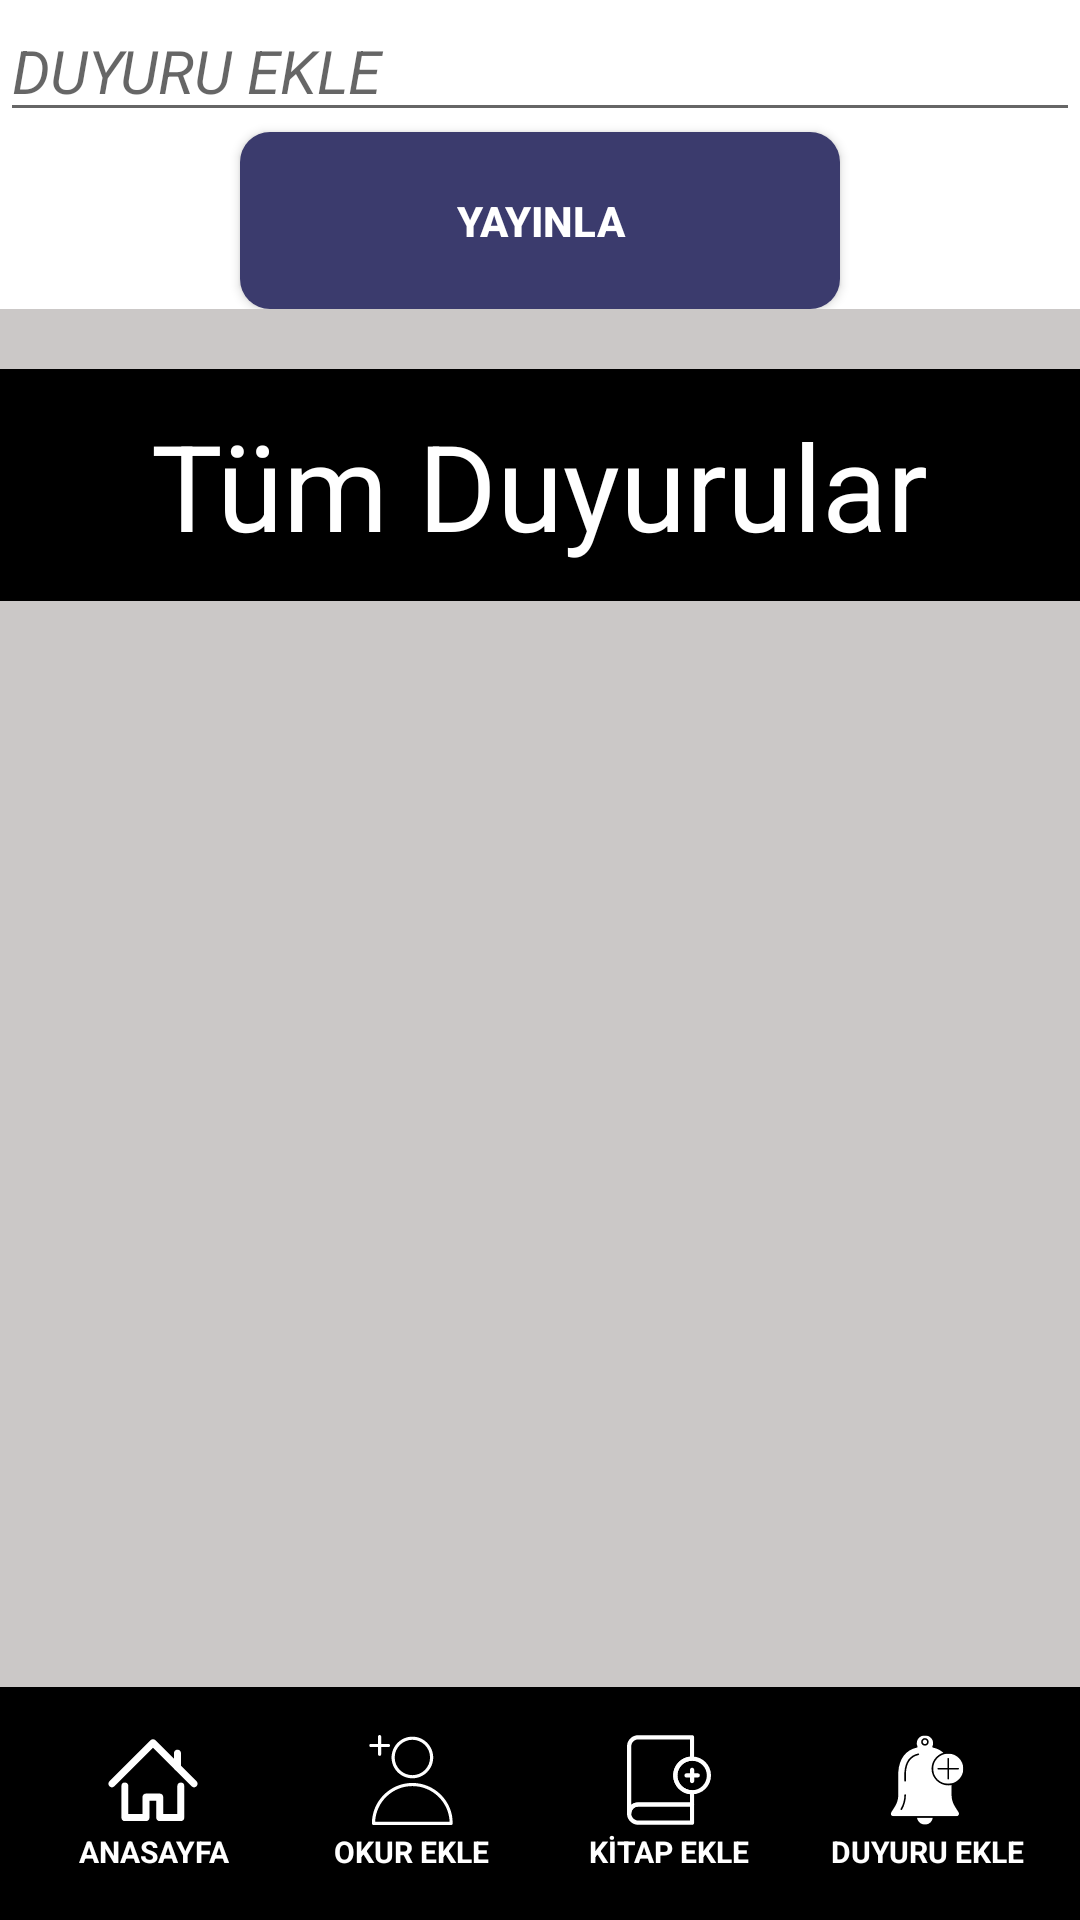

Android layout source for this screen:
<!-- AndroidManifest.xml: application theme Theme.TasarimProje -->
<!-- res/layout/activity_personel_duyuru_ekle.xml -->
<?xml version="1.0" encoding="utf-8"?>
<LinearLayout xmlns:android="http://schemas.android.com/apk/res/android"
    xmlns:app="http://schemas.android.com/apk/res-auto"
    xmlns:tools="http://schemas.android.com/tools"
    android:layout_width="match_parent"
    android:layout_height="match_parent"
    android:background="@color/backgroundColor"
    android:orientation="vertical"
    tools:context=".PersonelDuyuruEkle">


    <LinearLayout
        android:layout_width="match_parent"
        android:layout_height="wrap_content"
        android:orientation="vertical"
        android:background="@color/white"
        android:layout_gravity="center">



        <EditText
            android:id="@+id/edtDuyuru"
            android:layout_width="fill_parent"
            android:layout_height="match_parent"
            android:textSize="20sp"
            android:textStyle="italic"
            tools:ignore="SpeakableTextPresentCheck"
            android:hint="@string/duyuru_ekle"/>

        <Button
            android:id="@+id/btnDuyuruEkleYayinla"
            android:layout_width="200dp"
            android:layout_height="wrap_content"
            android:background="@drawable/girissayfasigirisyapbtnedit"
            android:text="Yayınla"
            android:textColor="@color/white"
            android:textStyle="bold"
            android:padding="20dp"
            android:layout_gravity="center"/>


    </LinearLayout>
    <View
        android:layout_width="match_parent"
        android:layout_height="20dp"/>
    <LinearLayout

        android:layout_width="match_parent"
        android:layout_height="wrap_content"
        android:gravity="center"
        android:padding="12dp"
        android:background="@color/black">

        <TextView
            android:layout_width="wrap_content"
            android:layout_height="match_parent"
            android:text="Tüm Duyurular"
            android:textSize="40sp"
            android:layout_gravity="center_vertical"
            style="bold"
            android:textColor="@color/white"/>


    </LinearLayout>
    <View
        android:layout_width="match_parent"
        android:layout_height="20dp"/>


    <androidx.recyclerview.widget.RecyclerView
        android:id="@+id/recyclerView"
        android:layout_width="match_parent"
        android:layout_height="wrap_content"
        android:layout_weight="1"/>



    <LinearLayout
        android:layout_width="fill_parent"
        android:layout_height="wrap_content"
        android:background="@color/black"
        android:orientation="horizontal"
        app:layout_constraintEnd_toEndOf="parent"
        app:layout_constraintStart_toStartOf="parent"
        app:layout_constraintTop_toTopOf="parent"
        android:baselineAligned="false">

        <LinearLayout
            android:layout_width="wrap_content"
            android:layout_height="wrap_content"

            android:layout_marginStart="16dp"
            android:layout_marginTop="16dp"
            android:layout_marginBottom="16dp"
            android:layout_weight="1"
            android:gravity="start"
            android:orientation="vertical"
            tools:ignore="UseCompoundDrawables">


            <ImageView
                android:id="@+id/btnAnasayfa"
                android:layout_width="30dp"
                android:layout_height="30dp"
                android:layout_gravity="center"
                android:src="@drawable/home"
                android:contentDescription="@string/todo" />

            <TextView
                android:id="@+id/textView3"
                android:layout_width="match_parent"
                android:layout_height="0dp"
                android:layout_marginTop="2dp"
                android:layout_weight="1"
                android:gravity="center"
                android:text="@string/anasayfa"
                android:textColor="@color/white"
                android:textSize="10sp"
                android:textStyle="bold"
                tools:ignore="NestedWeights,SmallSp" />

        </LinearLayout>

        <LinearLayout
            android:layout_width="wrap_content"
            android:layout_height="wrap_content"
            android:layout_marginStart="16dp"
            android:layout_marginTop="16dp"
            android:layout_marginBottom="16dp"
            android:layout_weight="1"
            android:orientation="vertical"
            tools:ignore="UseCompoundDrawables">

            <ImageView
                android:id="@+id/btnOkurEkle"
                android:layout_width="30dp"
                android:layout_height="30dp"
                android:layout_gravity="center"
                android:src="@drawable/add_user"
                android:contentDescription="@string/todo" />

            <TextView
                android:id="@+id/textView5"
                android:layout_width="match_parent"
                android:layout_height="wrap_content"
                android:layout_marginTop="2dp"
                android:text="@string/okur_ekle"
                android:textAlignment="center"
                android:textColor="@color/white"
                android:textSize="10sp"
                android:textStyle="bold"
                tools:ignore="SmallSp" />
        </LinearLayout>

        <LinearLayout
            android:layout_width="wrap_content"
            android:layout_height="wrap_content"
            android:layout_marginStart="16dp"
            android:layout_marginTop="16dp"
            android:layout_marginBottom="16dp"
            android:layout_weight="1"
            android:orientation="vertical"
            tools:ignore="UseCompoundDrawables">

            <ImageView
                android:id="@+id/btnKitapEkle"
                android:layout_width="30dp"
                android:layout_height="30dp"
                android:layout_gravity="center"
                android:src="@drawable/book_add"
                android:contentDescription="@string/todo" />

            <TextView
                android:id="@+id/textView6"
                android:layout_width="match_parent"
                android:layout_height="wrap_content"
                android:layout_marginTop="2dp"
                android:text="@string/kitap_ekle"
                android:textAlignment="center"
                android:textColor="@color/white"
                android:textSize="10sp"
                android:textStyle="bold"
                tools:ignore="SmallSp" />
        </LinearLayout>

        <LinearLayout
            android:layout_width="wrap_content"
            android:layout_height="wrap_content"
            android:layout_marginLeft="16dp"
            android:layout_marginTop="16dp"
            android:layout_marginRight="16dp"
            android:layout_marginBottom="16dp"
            android:layout_weight="1"
            android:gravity="end"
            android:orientation="vertical"
            tools:ignore="UseCompoundDrawables">

            <ImageView
                android:id="@+id/btnDuyuruEkle"
                android:layout_width="30dp"
                android:layout_height="30dp"
                android:layout_gravity="center"
                android:src="@drawable/notice"
                android:contentDescription="@string/todo" />

            <TextView
                android:id="@+id/textView7"
                android:layout_width="match_parent"
                android:layout_height="wrap_content"
                android:layout_marginTop="2dp"
                android:text="@string/duyuru_ekle"

                android:textAlignment="center"

                android:textColor="@color/white"
                android:textSize="10sp"
                android:textStyle="bold"
                tools:ignore="SmallSp" />
        </LinearLayout>


    </LinearLayout>

</LinearLayout>
<!-- resources referenced by this layout -->
<resources>
  <color name="backgroundColor">#CBC8C7</color>
  <color name="black">#FF000000</color>
  <color name="white">#FFFFFFFF</color>
  <!-- drawable add_user (drawable) -->
  <vector android:height="50dp" android:viewportHeight="375"
      android:viewportWidth="375" android:width="50dp" xmlns:android="http://schemas.android.com/apk/res/android">
      <group>
          <clip-path android:pathData="M13.13,0L361.88,0L361.88,375L13.13,375ZM13.13,0"/>
          <path android:fillColor="#ffffff" android:fillType="nonZero" android:pathData="M193.23,180.46C241.04,180.46 280.01,141.49 280.01,93.68C280.01,45.87 241.04,6.9 193.23,6.9C145.42,6.9 106.45,45.87 106.45,93.68C106.45,141.82 145.42,180.46 193.23,180.46ZM193.23,20C233.84,20 266.91,53.07 266.91,93.68C266.91,134.29 234.16,167.36 193.23,167.36C152.3,167.36 119.55,134.29 119.55,93.68C119.55,53.07 152.63,20 193.23,20ZM193.23,199.78C100.23,199.78 24.59,275.43 24.59,368.43C24.59,372.03 27.54,374.97 31.14,374.97L355,374.97C358.6,374.97 361.55,372.03 361.55,368.43C361.88,275.43 286.23,199.78 193.23,199.78ZM38.01,361.88C41.61,279.36 109.73,212.88 193.23,212.88C276.73,212.88 345.18,279.03 348.45,361.88ZM50.13,50.13L19.68,50.13C16.07,50.13 13.13,47.18 13.13,43.58C13.13,39.98 16.07,37.03 19.68,37.03L50.13,37.03L50.13,6.57C50.13,2.97 53.07,0.03 56.68,0.03C60.28,0.03 63.23,2.97 63.23,6.57L63.23,37.03L93.68,37.03C97.29,37.03 100.23,39.98 100.23,43.58C100.23,47.18 97.29,50.13 93.68,50.13L63.23,50.13L63.23,80.58C63.23,84.18 60.28,87.13 56.68,87.13C53.07,87.13 50.13,84.18 50.13,80.58ZM50.13,50.13"/>
      </group>
  </vector>
  <!-- drawable girissayfasigirisyapbtnedit (drawable) -->
  <?xml version="1.0" encoding="utf-8"?>
  <shape xmlns:android="http://schemas.android.com/apk/res/android">
  <solid android:color="@color/girisyap"/>
      <corners android:radius="10dp"/>
  </shape>
  <!-- drawable home (drawable) -->
  <vector android:height="50dp" android:viewportHeight="375"
      android:viewportWidth="375" android:width="50dp" xmlns:android="http://schemas.android.com/apk/res/android">
      <group>
          <clip-path android:pathData="M55,197L319,197L319,358.92L55,358.92ZM55,197"/>
          <path android:fillColor="#ffffff" android:fillType="nonZero" android:pathData="M303.75,358.84L215.52,358.84C207.38,358.84 200.79,352.25 200.79,344.11L200.79,273.44L173.05,273.44L173.05,344.11C173.05,352.25 166.46,358.84 158.33,358.84L70.09,358.84C61.95,358.84 55.36,352.25 55.36,344.11L55.36,212.14C55.36,204.01 61.95,197.42 70.09,197.42C78.22,197.42 84.81,204.01 84.81,212.14L84.81,329.39L143.6,329.39L143.6,258.71C143.6,250.58 150.2,243.99 158.33,243.99L215.52,243.99C223.64,243.99 230.24,250.58 230.24,258.71L230.24,329.39L289.03,329.39L289.03,212.14C289.03,204.01 295.62,197.42 303.75,197.42C311.89,197.42 318.48,204.01 318.48,212.14L318.48,344.11C318.48,352.25 311.89,358.84 303.75,358.84"/>
      </group>
      <path android:fillColor="#ffffff" android:fillType="nonZero" android:pathData="M358.67,218.24C354.9,218.24 351.13,216.8 348.26,213.93L187.49,53.16L26.72,213.93C20.97,219.68 11.65,219.68 5.9,213.93C0.15,208.18 0.15,198.85 5.9,193.1L177.08,21.92C182.83,16.17 192.15,16.17 197.9,21.92L369.08,193.1C374.83,198.85 374.83,208.18 369.08,213.93C366.21,216.8 362.44,218.24 358.67,218.24"/>
      <path android:fillColor="#ffffff" android:fillType="nonZero" android:pathData="M289.41,148.99C281.28,148.99 274.69,142.4 274.69,134.27L274.69,75.73C274.69,67.6 281.28,61.01 289.41,61.01C297.55,61.01 304.14,67.6 304.14,75.73L304.14,134.27C304.14,142.4 297.55,148.99 289.41,148.99"/>
  </vector>
  <string name="anasayfa">ANASAYFA</string>
  <string name="duyuru_ekle">DUYURU EKLE</string>
  <string name="kitap_ekle">KİTAP EKLE</string>
  <string name="okur_ekle">OKUR EKLE</string>
  <string name="todo">TODO</string>
  <style name="Theme.TasarimProje" parent="Base.Theme.TasarimProje" />
  <color name="girisyap">#3B3B6D</color>
  <style name="Base.Theme.TasarimProje" parent="Theme.AppCompat.DayNight.NoActionBar">
          
          
      </style>
</resources>
